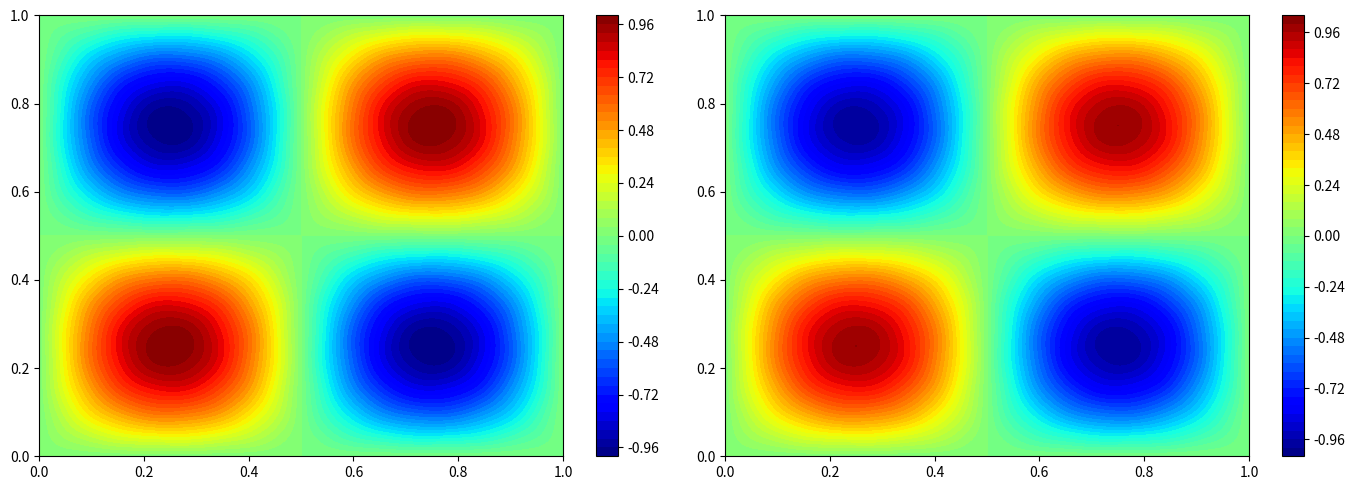

Python code for this plot:
#!/usr/bin/env python3
# -*- coding: utf-8 -*-
"""
Created on Wed Feb 24 17:29:12 2021

[redacted]
"""


import numpy as np
from scipy.fftpack import dst, idst
#from numpy import empty,arange,exp,real,imag,pi
#from numpy.fft import rfft,irfft
import matplotlib.pyplot as plt 
import time

#%%
def compute_residual(nx, ny, dx, dy, f, u_n):
    r = np.zeros((nx+1, ny+1))
    d2udx2 = np.zeros((nx+1, ny+1))
    d2udy2 = np.zeros((nx+1, ny+1))
    ii = np.arange(1,nx)
    jj = np.arange(1,ny)
    i,j = np.meshgrid(ii,jj,indexing='ij')
    
    d2udx2[i,j] = (u_n[i+1,j] - 2*u_n[i,j] + u_n[i-1,j])/(dx**2)
    d2udy2[i,j] = (u_n[i,j+1] - 2*u_n[i,j] + u_n[i,j-1])/(dy**2)
    r[i,j] = f[i,j]  - d2udx2[i,j] - d2udy2[i,j]
    
    del d2udx2, d2udy2
    
    return r
    
def restriction(nxf, nyf, nxc, nyc, r):
    ec = np.zeros((nxc+1, nyc+1))
    center = np.zeros((nxc+1, nyc+1))
    grid = np.zeros((nxc+1, nyc+1))
    corner = np.zeros((nxc+1, nyc+1))
    
    ii = np.arange(1,nxc)
    jj = np.arange(1,nyc)
    i,j = np.meshgrid(ii,jj,indexing='ij')
    
    # grid index for fine grid for the same coarse point
    center[i,j] = 4.0*r[2*i, 2*j]
    
    # E, W, N, S with respect to coarse grid point in fine grid
    grid[i,j] = 2.0*(r[2*i, 2*j+1] + r[2*i, 2*j-1] +
                r[2*i+1, 2*j] + r[2*i-1, 2*j])
    
    # NE, NW, SE, SW with respect to coarse grid point in fine grid
    corner[i,j] = 1.0*(r[2*i+1, 2*j+1] + r[2*i+1, 2*j-1] +
                  r[2*i-1, 2*j+1] + r[2*i-1, 2*j-1])
    
    # restriction using trapezoidal rule
    ec[i,j] = (center[i,j] + grid[i,j] + corner[i,j])/16.0
    
    del center, grid, corner
    
    i = np.arange(0,nxc+1)
    ec[i,0] = r[2*i, 0]
    ec[i,nyc] = r[2*i, nyf]
    
    j = np.arange(0,nyc+1)
    ec[0,j] = r[0, 2*j]
    ec[nxc,j] = r[nxf, 2*j]
    
    return ec

def prolongation(nxc, nyc, nxf, nyf, unc):
    ef = np.zeros((nxf+1, nyf+1))
    ii = np.arange(0,nxc)
    jj = np.arange(0,nyc)
    i,j = np.meshgrid(ii,jj,indexing='ij')
    
    ef[2*i, 2*j] = unc[i,j]
    # east neighnour on fine grid corresponding to coarse grid point
    ef[2*i, 2*j+1] = 0.5*(unc[i,j] + unc[i,j+1])
    # north neighbout on fine grid corresponding to coarse grid point
    ef[2*i+1, 2*j] = 0.5*(unc[i,j] + unc[i+1,j])
    # NE neighbour on fine grid corresponding to coarse grid point
    ef[2*i+1, 2*j+1] = 0.25*(unc[i,j] + unc[i,j+1] + unc[i+1,j] + unc[i+1,j+1])
    
    i = np.arange(0,nxc+1)
    ef[2*i,nyf] = unc[i,nyc]
    
    j = np.arange(0,nyc+1)
    ef[nxf,2*j] = unc[nxc,j]
    
    return ef

def gauss_seidel_mg(nx, ny, dx, dy, f, un, V):
    rt = np.zeros((nx+1,ny+1))
    den = -2.0/dx**2 - 2.0/dy**2
    omega = 1.0
    unr = np.copy(un)
    
#    for k in range(V):
#        for j in range(1,nx):
#            for i in range(1,ny):
#                rt[i,j] = f[i,j] - \
#                (unr[i+1,j] - 2.0*unr[i,j] + unr[i-1,j])/dx**2 - \
#                (unr[i,j+1] - 2.0*unr[i,j] + unr[i,j-1])/dy**2
#  
#                unr[i,j] = unr[i,j] + omega*rt[i,j]/den
    
    ii = np.arange(1,nx)
    jj = np.arange(1,ny)
    i,j = np.meshgrid(ii,jj,indexing='ij')
    
    for k in range(V):
        rt[i,j] = f[i,j] - \
                  (unr[i+1,j] - 2.0*unr[i,j] + unr[i-1,j])/dx**2 - \
                  (unr[i,j+1] - 2.0*unr[i,j] + unr[i,j-1])/dy**2
                  
        unr[i,j] = unr[i,j] + omega*rt[i,j]/den
    
    return unr

def mg_n_solver(f, dx, dy, nx, ny, v1=2, v=22, v3=2, max_iterations=20, n_level=5,
                tolerance=1e-4, iprint=False):
    un = np.zeros((nx+1,ny+1))    
    u_mg = []
    f_mg = []    
    
    u_mg.append(un)
    f_mg.append(f)
    
    r = compute_residual(nx, ny, dx, dy, f_mg[0], u_mg[0])
    
    rms = np.linalg.norm(r)/np.sqrt((nx-1)*(ny-1))
    init_rms = np.copy(rms)
    
    if iprint:
        print('%0.2i %0.5e %0.5e' % (0, rms, rms/init_rms))
    
    if nx < 2**n_level:
        print("Number of levels exceeds the possible number.\n")
    
    lnx = np.zeros(n_level, dtype='int')
    lny = np.zeros(n_level, dtype='int')
    ldx = np.zeros(n_level)
    ldy = np.zeros(n_level)
    
    
    # initialize the mesh details at fine level
    lnx[0] = nx
    lny[0] = ny
    ldx[0] = dx
    ldy[0] = dy
    
    for i in range(1,n_level):
        lnx[i] = int(lnx[i-1]/2)
        lny[i] = int(lny[i-1]/2)
        ldx[i] = ldx[i-1]*2
        ldy[i] = ldy[i-1]*2
        
        fc = np.zeros((lnx[i]+1, lny[i]+1))
        unc = np.zeros((lnx[i]+1, lny[i]+1))
        
        u_mg.append(unc)
        f_mg.append(fc)
    
    # allocate matrix for storage at fine level
    # residual at fine level is already defined at global level
    prol_fine = np.zeros((lnx[1]+1, lny[1]+1))    
    
    # temporaty residual which is restricted to coarse mesh error
    # the size keeps on changing
    temp_residual = np.zeros((lnx[1]+1, lny[1]+1))    
    
    start = time.time()
    
    # start main iteration loop
    for iteration_count in range(max_iterations):  
        k = 0
        u_mg[k][:,:] = gauss_seidel_mg(lnx[k], lny[k], ldx[k], ldy[k], f_mg[k], u_mg[k], v1)
        
        r = compute_residual(lnx[k], lny[k], ldx[k], ldy[k], f_mg[k], u_mg[k])
        
        rms = np.linalg.norm(r)/np.sqrt((nx-1)*(ny-1))
        
        if iprint:
            print('%0.2i %0.5e %0.5e' % (iteration_count+1, rms, rms/init_rms))
        
        if rms/init_rms <= tolerance:
            break
        
        for k in range(1,n_level):
#            print(k, lnx[k])
            # if k == 1:
            #     temp_residual = r
            # else:
            temp_residual = compute_residual(lnx[k-1], lny[k-1], ldx[k-1], ldy[k-1], 
                                                 f_mg[k-1], u_mg[k-1])
                
            f_mg[k] = restriction(lnx[k-1], lny[k-1], lnx[k], lny[k], temp_residual)
            
            # solution at kth level to zero
            u_mg[k][:,:] = 0.0
            
            if k < n_level-1:
                u_mg[k][:,:] = gauss_seidel_mg(lnx[k], lny[k], ldx[k], ldy[k], f_mg[k], u_mg[k], v1)
            elif k == n_level-1:
                u_mg[k][:,:] = gauss_seidel_mg(lnx[k], lny[k], ldx[k], ldy[k], f_mg[k], u_mg[k], v2)
        
        for k in range(n_level-1,0,-1):
            prol_fine = prolongation(lnx[k], lny[k], lnx[k-1], lny[k-1],
                             u_mg[k])
            
            ii = np.arange(1,lnx[k-1])
            jj = np.arange(1,lny[k-1])
            i,j = np.meshgrid(ii,jj,indexing='ij')
            
            u_mg[k-1][i,j] = u_mg[k-1][i,j] + prol_fine[i,j]
            
            u_mg[k-1][:,:] = gauss_seidel_mg(lnx[k-1], lny[k-1], ldx[k-1], ldy[k-1],
                                f_mg[k-1], u_mg[k-1], v3)
        
        if iprint:
            print('Time = ', time.time() - start)   
            
    return u_mg[0]


#%% 
if __name__ == "__main__":
    nx = 512
    ny = 512
    
    n_level = 8
    max_iterations = 15
    v1 = 2
    v2 = 2
    v3 = 2
    tolerance = 1e-6
    
    x_l = 0.0
    x_r = 1.0
    y_b = 0.0
    y_t = 1.0
    
    dx = (x_r-x_l)/nx
    dy = (y_t-y_b)/ny
    
    x = np.linspace(x_l, x_r, nx+1)
    y = np.linspace(y_b, y_t, ny+1)
    
    xm, ym = np.meshgrid(x,y, indexing='ij')
    
    km = 16.0
    c1 = (1.0/km)**2
    c2 = -2.0*np.pi**2
    
    ue = np.sin(2.0*np.pi*xm) * np.sin(2.0*np.pi*ym) + \
                c1*np.sin(16.0*np.pi*xm) * np.sin(16.0*np.pi*ym)
    
    f = 4.0*c2*np.sin(2.0*np.pi*xm) * np.sin(2.0*np.pi*ym) + \
             c2*np.sin(16.0*np.pi*xm) * np.sin(16.0*np.pi*ym)
                     
    # ue = np.sin(2.0*np.pi*xm)*np.sin(2.0*np.pi*ym) + \
    #      c1*np.sin(km*np.pi*xm)*np.sin(km*np.pi*ym)
    
    # f = 4.0*c2*np.sin(2.0*np.pi*xm)*np.sin(2.0*np.pi*ym) + \
    #     c2*np.sin(km*np.pi*xm)*np.sin(km*np.pi*ym)
             
    
    
    un = mg_n_solver(f, dx, dy, nx, ny, v1, v2, v3, max_iterations, n_level, tolerance, iprint=True)    
    
    fig, axs = plt.subplots(1,2,figsize=(14,5))
    cs = axs[0].contourf(xm, ym, ue, 60,cmap='jet')
    #cax = fig.add_axes([1.05, 0.25, 0.05, 0.5])
    fig.colorbar(cs, ax=axs[0], orientation='vertical')
    
    cs = axs[1].contourf(xm, ym, un,60,cmap='jet')
    #cax = fig.add_axes([1.05, 0.25, 0.05, 0.5])
    fig.colorbar(cs, ax=axs[1], orientation='vertical')
    
    plt.show()
    fig.tight_layout()
    fig.savefig('mg.png', bbox_inches = 'tight', pad_inches = 0, dpi = 300)
    
    print(np.linalg.norm(un-ue)/np.sqrt((nx*ny)))    

    